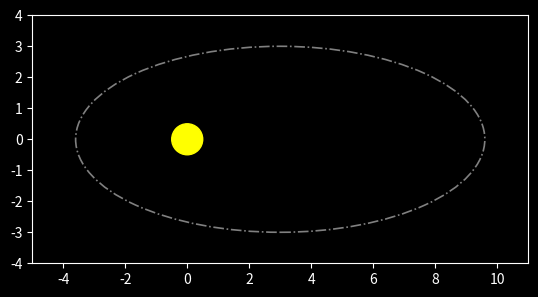

Reproduce this figure in Python.

import matplotlib.animation as animation 
import matplotlib.pyplot as plt
from matplotlib.patches import Circle
from matplotlib.patches import Ellipse
import numpy as np

#Global variables
centrosol = (0, 0)
solradio = (0.5)
t_increment = 0.01

plt.style.use('dark_background')

#Figures
sol = Circle(centrosol, solradio)
orbit = Ellipse(xy=(3, 0), width=13.2, height=6, 
                        edgecolor='gray', fc='None', lw=1.2, ls = '-.')

#Image
fig, ax = plt.subplots()

ax.add_patch(sol)
sol.set_color('yellow')

ax.add_patch(orbit)

ax.set_aspect('equal')

#Tamanho da imagem
ax.set_xlim(-5, 11)
ax.set_ylim(-4, 4)

def init(): 
	line.set_data([], []) 
	return line, 

line, = ax.plot([], [], 'o')

xdata, ydata = [], []

#Animation
def animate(i):
  
    # t is a parameter which varies with the frame number 
	t = 0.05 * i
	
	# x, y values to be plotted 
	x = 3 + 6.7 * np.sin(t) 
	y = 3 * np.cos(t) 
	
    # calculate and print the distance to the sun
	r = round(np.sqrt((x - centrosol[0])**2 + (y - centrosol[1])**2), 2)

	print(f"Distance to the sun at frame: {r}, i is {i}, t is {round(t, 2)}, x is {round(x, 2)} and y is {round(y, 2)}")
	
	# appending values to the previously empty x and y data holders 
	xdata.append(x) 
	ydata.append(y) 
	line.set_data(x, y) 

	t -= t_increment

	return line, 

#Calling the animation function
anim = animation.FuncAnimation(fig, animate, init_func = init, 
							frames = 500, interval = 20, blit = True) 

plt.show()